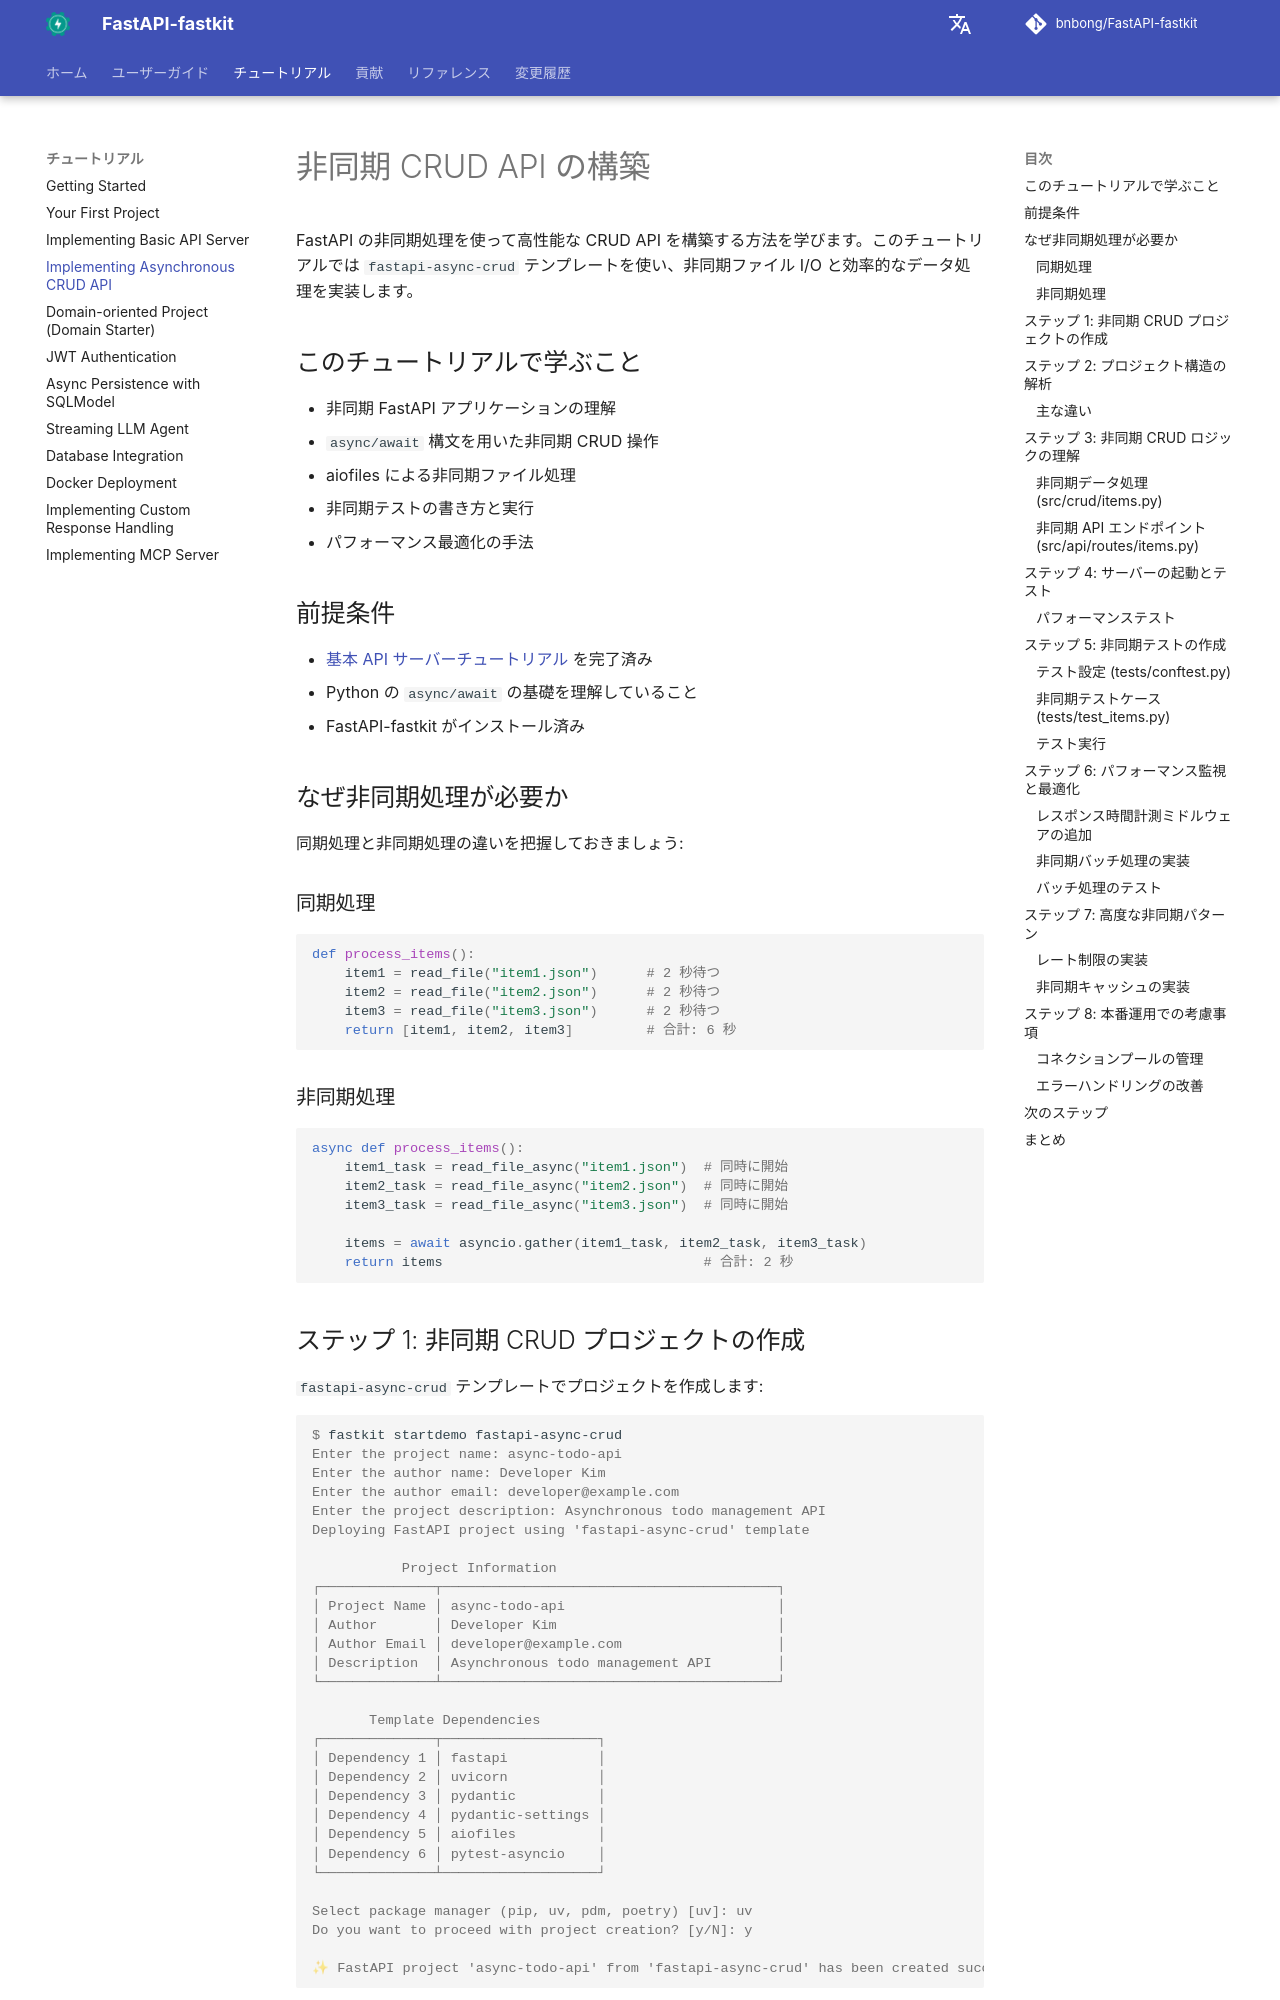

repository: bnbong/FastAPI-fastkit · page: ja/tutorial/async-crud-api/index.html · generator: mkdocs

# 非同期 CRUD API の構築

FastAPI の非同期処理を使って高性能な CRUD API を構築する方法を学びます。このチュートリアルでは `fastapi-async-crud` テンプレートを使い、非同期ファイル I/O と効率的なデータ処理を実装します。

## このチュートリアルで学ぶこと

- 非同期 FastAPI アプリケーションの理解
- `async/await` 構文を用いた非同期 CRUD 操作
- aiofiles による非同期ファイル処理
- 非同期テストの書き方と実行
- パフォーマンス最適化の手法

## 前提条件

- [基本 API サーバーチュートリアル](basic-api-server.md) を完了済み
- Python の `async/await` の基礎を理解していること
- FastAPI-fastkit がインストール済み

## なぜ非同期処理が必要か

同期処理と非同期処理の違いを把握しておきましょう:

### 同期処理

```python
def process_items():
    item1 = read_file("item1.json")      # 2 秒待つ
    item2 = read_file("item2.json")      # 2 秒待つ
    item3 = read_file("item3.json")      # 2 秒待つ
    return [item1, item2, item3]         # 合計: 6 秒
```

### 非同期処理

```python
async def process_items():
    item1_task = read_file_async("item1.json")  # 同時に開始
    item2_task = read_file_async("item2.json")  # 同時に開始
    item3_task = read_file_async("item3.json")  # 同時に開始

    items = await asyncio.gather(item1_task, item2_task, item3_task)
    return items                                # 合計: 2 秒
```

## ステップ 1: 非同期 CRUD プロジェクトの作成

`fastapi-async-crud` テンプレートでプロジェクトを作成します:

<div class="termy">

```console
$ fastkit startdemo fastapi-async-crud
Enter the project name: async-todo-api
Enter the author name: Developer Kim
Enter the author email: developer@example.com
Enter the project description: Asynchronous todo management API
Deploying FastAPI project using 'fastapi-async-crud' template

           Project Information
┌──────────────┬─────────────────────────────────────────┐
│ Project Name │ async-todo-api                          │
│ Author       │ Developer Kim                           │
│ Author Email │ developer@example.com                   │
│ Description  │ Asynchronous todo management API        │
└──────────────┴─────────────────────────────────────────┘

       Template Dependencies
┌──────────────┬───────────────────┐
│ Dependency 1 │ fastapi           │
│ Dependency 2 │ uvicorn           │
│ Dependency 3 │ pydantic          │
│ Dependency 4 │ pydantic-settings │
│ Dependency 5 │ aiofiles          │
│ Dependency 6 │ pytest-asyncio    │
└──────────────┴───────────────────┘

Select package manager (pip, uv, pdm, poetry) [uv]: uv
Do you want to proceed with project creation? [y/N]: y

✨ FastAPI project 'async-todo-api' from 'fastapi-async-crud' has been created successfully!
```

</div>
